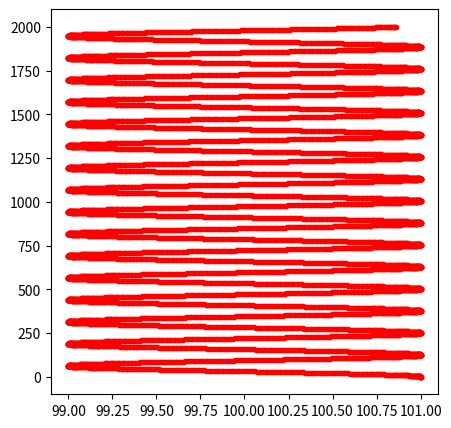

The script that saved this image:
import matplotlib.pyplot as plt
import numpy as np

t = np.linspace(0,1000,num=10000)

x = np.cos(t/10)+100
y = 2*t

plt.figure(figsize=(5,5))
plt.plot(x,y,'r.')
plt.show()